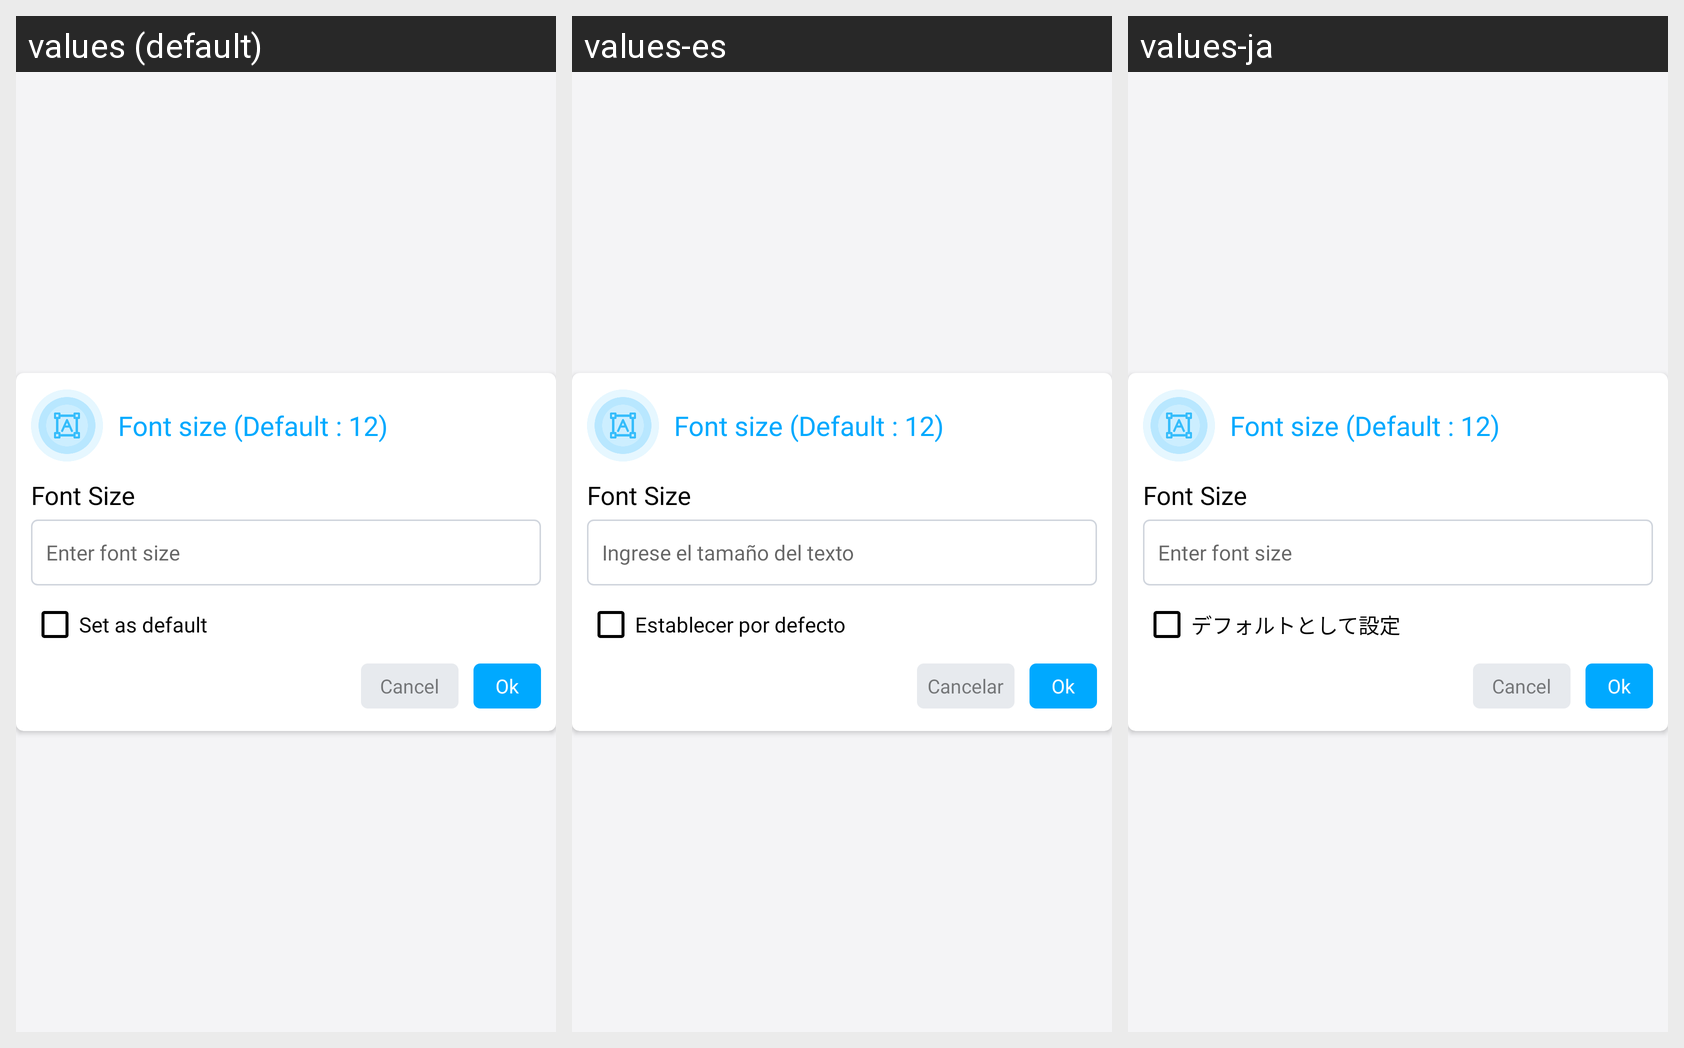

The same Android screen rendered under several of its app's locales, left to right. List the strings drawn on it with the default value and each locale's translation.
Android screen res/layout/dialog_font_size_layout.xml rendered under 3 locales, left to right: values (default), values-es, values-ja. Device: Nexus 5 (rendered at 1080×1920; each locale shown at half size, 540×960, under a caption strip naming it); theme AppThemeWhite.
Other locales in the repository, not shown: values-bs, values-de, values-fr, values-hi, values-it, values-pt-rBR, values-ru, values-tr-rTR, values-zh.
Strings drawn on this screen, with the default value and each locale's value (text and hints the layout hard-codes, and strings that could not be matched under every locale, appear in the picture but are not listed):

enter_font_size
  values: Enter font size
  values-es: Ingrese el tamaño del texto
  values-ja: Enter font size

set_as_default
  values: Set as default
  values-es: Establecer por defecto
  values-ja: デフォルトとして設定

cancel
  values: Cancel
  values-es: Cancelar
  values-ja: Cancel
